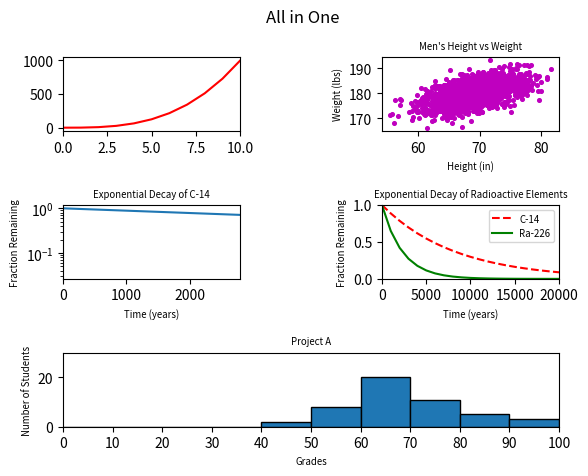

The script that saved this image:
#!/usr/bin/env python3
import numpy as np
import matplotlib.pyplot as plt

y0 = np.arange(0, 11) ** 3

mean = [69, 0]
cov = [[15, 8], [8, 15]]
np.random.seed(5)
x1, y1 = np.random.multivariate_normal(mean, cov, 2000).T
y1 += 180

x2 = np.arange(0, 28651, 5730)
r2 = np.log(0.5)
t2 = 5730
y2 = np.exp((r2 / t2) * x2)

x3 = np.arange(0, 21000, 1000)
r3 = np.log(0.5)
t31 = 5730
t32 = 1600
y31 = np.exp((r3 / t31) * x3)
y32 = np.exp((r3 / t32) * x3)

np.random.seed(5)
student_grades = np.random.normal(68, 15, 50)


plt.suptitle('All in One')
plt.subplots_adjust(wspace=0.8, hspace=1)


plt.rc('axes', titlesize='x-small')
plt.rc('axes', labelsize='x-small')
plt.rc('legend', fontsize='x-small')

ax1 = plt.subplot(321)
ax1.set_xlim(0, 10)
ax1.set_yticks(np.arange(0, 1500, step=500))
ax1.plot(y0, color='red')

ax2 = plt.subplot(322)
ax2.set_xlabel('Height (in)')
ax2.set_ylabel('Weight (lbs)')
ax2.set_title('Men\'s Height vs Weight')
ax2.scatter(x1, y1, s=7, c='m')


ax3 = plt.subplot(323)
ax3.set_xlabel('Time (years)')
ax3.set_ylabel('Fraction Remaining')
ax3.set_title('Exponential Decay of C-14')
ax3.set_yscale('log')
ax3.set_xlim(0, 2800)
ax3.plot(x2, y2)

ax4 = plt.subplot(324)
ax4.set_xlabel('Time (years)')
ax4.set_ylabel('Fraction Remaining')
ax4.set_title('Exponential Decay of Radioactive Elements')
ax4.set_xlim(0, 20000)
ax4.set_ylim(0, 1)
line1 = plt.plot(x3, y31, 'r--', label='C-14')
line2 = plt.plot(x3, y32, 'g-', label='Ra-226')
ax4.legend()

axbig = plt.subplot(313)
axbig.set_xlabel('Grades')
axbig.set_ylabel('Number of Students')
axbig.set_title('Project A')
axbig.hist(student_grades, bins=10, range=(0, 100), edgecolor='black')
axbig.set_xlim(0, 100)
axbig.set_ylim(0, 30)
axbig.set_xticks(np.arange(0, 110, step=10))


plt.show()
